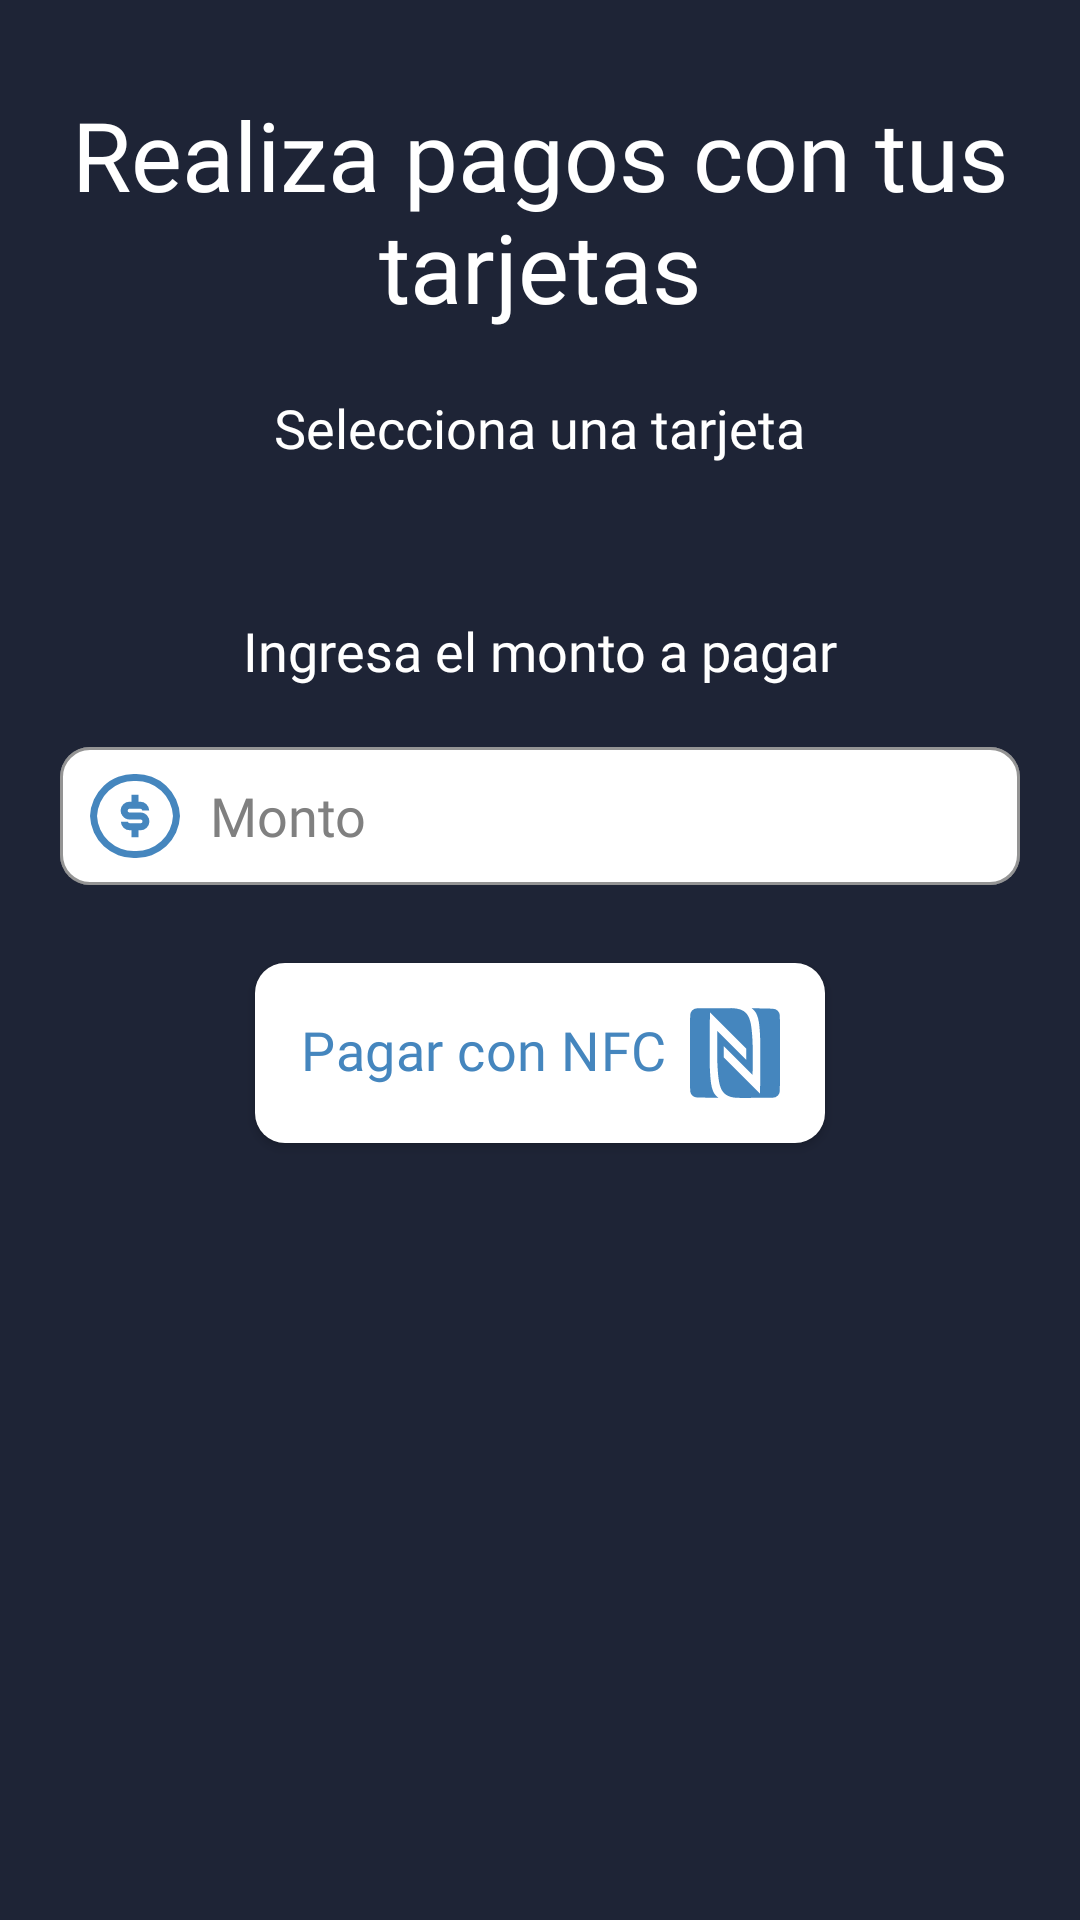

Here is an Android app screen rendered from its layout file. Give the layout XML and the strings, colors and styles it references.
<!-- AndroidManifest.xml: application theme Base.Theme.EldarWallet -->
<!-- res/layout/fragment_payment.xml -->
<?xml version="1.0" encoding="utf-8"?>
<androidx.core.widget.NestedScrollView  xmlns:android="http://schemas.android.com/apk/res/android"
    xmlns:app="http://schemas.android.com/apk/res-auto"
    xmlns:tools="http://schemas.android.com/tools"
    android:layout_width="match_parent"
    android:layout_height="match_parent"
   >
<androidx.constraintlayout.widget.ConstraintLayout
    android:layout_width="match_parent"
    android:layout_height="match_parent">

    <TextView
        android:id="@+id/titlePayment"
        style="@style/BoldLargeTextView"
        android:layout_width="0dp"
        android:layout_height="wrap_content"
        android:layout_marginHorizontal="20dp"
        android:layout_marginTop="30dp"
        android:gravity="center"
        android:text="Realiza pagos con tus tarjetas"
        android:textColor="@color/white"
        android:textSize="32sp"
        app:layout_constraintEnd_toEndOf="parent"
        app:layout_constraintStart_toStartOf="parent"
        app:layout_constraintTop_toTopOf="parent" />

    <LinearLayout
        android:id="@+id/containerCard"
        android:layout_width="match_parent"
        android:layout_height="wrap_content"
        android:orientation="vertical"
        app:layout_constraintTop_toBottomOf="@+id/titlePayment">

        <TextView
            android:id="@+id/tvSelectCard"
            style="@style/BoldNormalTextView"
            android:layout_width="wrap_content"
            android:layout_height="wrap_content"
            android:layout_marginTop="20dp"
            android:text="Selecciona una tarjeta" />

        <HorizontalScrollView
            android:id="@+id/horizontalScrollView"
            android:layout_width="match_parent"
            android:layout_height="wrap_content"
            android:layout_marginStart="20dp"
            android:layout_marginTop="20dp">

            <androidx.recyclerview.widget.RecyclerView
                android:id="@+id/rvCards"
                android:layout_width="match_parent"
                android:layout_height="wrap_content"
                android:layout_marginVertical="5dp"
                android:backgroundTint="#FFFFFF"
                android:orientation="horizontal"
                app:layoutManager="androidx.recyclerview.widget.LinearLayoutManager"
                app:layout_constraintBottom_toBottomOf="parent"
                app:layout_constraintLeft_toLeftOf="parent"
                app:layout_constraintRight_toRightOf="parent"
                app:layout_constraintTop_toBottomOf="@+id/titlePayment"
                tools:listitem="@layout/item_card" />
        </HorizontalScrollView>
    </LinearLayout>

    <LinearLayout
        android:id="@+id/containerAmount"
        android:layout_width="match_parent"
        android:layout_height="wrap_content"
        android:orientation="vertical"
        app:layout_constraintTop_toBottomOf="@+id/containerCard">

        <TextView
            android:id="@+id/tvSelectAmount"
            style="@style/BoldNormalTextView"
            android:layout_width="wrap_content"
            android:layout_height="wrap_content"
            android:layout_marginTop="20dp"
            android:text="Ingresa el monto a pagar" />

        <com.google.android.material.textfield.TextInputLayout
            android:id="@+id/tiAmount"
            style="@style/CustomInputTextStyle"
            android:layout_width="match_parent"
            android:layout_height="@dimen/edit_text_height"
            android:layout_marginHorizontal="20dp"
            android:layout_marginTop="20dp"
            android:hint="Monto"
            android:padding="0dp"
            android:textCursorDrawable="@drawable/edit_text_cursor_chat"
            app:boxBackgroundColor="@color/white"
            app:boxBackgroundMode="outline"
            app:boxCornerRadiusBottomEnd="10dp"
            app:boxCornerRadiusBottomStart="10dp"
            app:boxCornerRadiusTopEnd="10dp"
            app:boxCornerRadiusTopStart="10dp"
            app:expandedHintEnabled="false"
            app:hintEnabled="false">

            <com.google.android.material.textfield.TextInputEditText
                android:id="@+id/etAmount"
                style="@style/CustomEditTextStyle"
                android:layout_width="match_parent"
                android:layout_height="wrap_content"
                android:drawableStart="@drawable/ic_peso"
                android:drawablePadding="10dp"
                android:gravity="center_vertical"
                android:hint="Monto"
                android:inputType="number"
                android:maxLength="35"
                android:padding="10dp"
                android:paddingStart="10dp"
                android:textAppearance="@style/textRobotoRegular18"
                android:textColor="@color/bluePrimary"
                android:textColorHint="@color/grey"
                android:textCursorDrawable="@drawable/edit_text_cursor_chat"
                android:textSize="18sp" />
        </com.google.android.material.textfield.TextInputLayout>

    </LinearLayout>

    <ProgressBar
        android:background="@color/blueDark"
        android:id="@+id/progressBar"
        android:layout_width="0dp"
        android:padding="150dp"
        android:layout_height="0dp"
        android:layout_centerInParent="true"
        android:elevation="4dp"
        android:visibility="gone"
        app:layout_constraintBottom_toBottomOf="parent"
        app:layout_constraintLeft_toLeftOf="parent"
        app:layout_constraintRight_toRightOf="parent"
        app:layout_constraintTop_toBottomOf="@+id/titlePayment"
        tools:visibility="visible" />

    <com.google.android.material.button.MaterialButton
        android:id="@+id/btnPay"
        style="@style/btnDefaultWhite"
        android:layout_width="wrap_content"
        android:layout_height="wrap_content"
        android:drawableEnd="@drawable/ic_nfc"
        android:text="Pagar con NFC"
        android:layout_marginTop="20dp"
        app:layout_constraintLeft_toLeftOf="parent"
        app:layout_constraintRight_toRightOf="parent"
        app:layout_constraintTop_toBottomOf="@+id/containerAmount" />

    <ProgressBar
        android:id="@+id/progressBarPay"
        android:layout_width="wrap_content"
        android:layout_height="wrap_content"
        android:layout_centerInParent="true"
        android:elevation="4dp"
        android:visibility="gone"
        app:layout_constraintBottom_toBottomOf="@+id/btnPay"
        app:layout_constraintEnd_toEndOf="@+id/btnPay"
        app:layout_constraintLeft_toLeftOf="parent"
        app:layout_constraintRight_toRightOf="parent"
        app:layout_constraintStart_toStartOf="@+id/btnPay"
        app:layout_constraintTop_toTopOf="@+id/btnPay"
        tools:visibility="visible" />

</androidx.constraintlayout.widget.ConstraintLayout>

</androidx.core.widget.NestedScrollView>
<!-- res/layout/item_card.xml (included above) -->
<?xml version="1.0" encoding="utf-8"?>
<com.google.android.material.card.MaterialCardView xmlns:android="http://schemas.android.com/apk/res/android"
    xmlns:app="http://schemas.android.com/apk/res-auto"
    android:layout_width="wrap_content"
    android:layout_height="wrap_content"
    android:layout_margin="5dp"
    app:strokeColor="@color/grey_disabled_light"
    android:id="@+id/cardContainer"
    app:strokeWidth="3dp"
    app:contentPadding="5dp">

    <LinearLayout
        android:layout_width="match_parent"
        android:layout_height="wrap_content"
        android:layout_marginHorizontal="10dp"
        android:layout_marginVertical="10dp"
        android:orientation="vertical">

        <TextView
            android:id="@+id/tvCardNumber"
            android:layout_width="wrap_content"
            android:layout_height="wrap_content"
            android:text="**** **** **** 1234"
            android:textAppearance="@style/CardFontStyle"
            android:textStyle="bold" />

        <TextView
            android:id="@+id/tvExpirationDate"
            android:layout_width="wrap_content"
            android:layout_height="wrap_content"
            android:text="12/24 "
            android:textAppearance="@style/CardFontStyle"
            android:textColor="@color/bluePrimary"
            android:textStyle="bold|italic" />

        <TextView
            android:id="@+id/tvCardHolderName"
            android:layout_width="wrap_content"
            android:layout_height="wrap_content"
            android:text="John Doe"
            android:textAppearance="@style/CardFontStyle"
            android:textColor="@color/bluePrimary"
            android:textStyle="bold" />

            <ImageView
                android:id="@+id/ivCardLogo"
                android:layout_width="50dp"
                android:layout_height="40dp"
                android:layout_gravity="end"
                app:srcCompat="@drawable/ic_visa" />

    </LinearLayout>

</com.google.android.material.card.MaterialCardView>
<!-- resources referenced by this layout -->
<resources>
  <color name="blueDark">#1E2436</color>
  <color name="bluePrimary">#4586BE</color>
  <color name="grey">#808080</color>
  <color name="grey_disabled_light">#8A969E</color>
  <color name="white">#FFFFFFFF</color>
  <dimen name="edit_text_height">46dp</dimen>
  <!-- drawable edit_text_cursor_chat (drawable) -->
  <?xml version="1.0" encoding="utf-8"?>
  <shape xmlns:android="http://schemas.android.com/apk/res/android" android:shape="rectangle" >
      <size android:width="2dp" />
      <solid android:color="@color/bluePrimary"/>
  </shape>
  <style name="BoldLargeTextView" parent="TextAppearance.AppCompat">
          <item name="android:fontFamily">@font/roboto_bold</item>
          <item name="android:textSize">30sp</item>
          <item name="android:textColor">@color/white</item>
  
          <item name="android:layout_gravity">center_horizontal</item>
      </style>
  <style name="BoldNormalTextView" parent="TextAppearance.AppCompat">
          <item name="android:fontFamily">@font/roboto_bold</item>
          <item name="android:textSize">18sp</item>
          <item name="android:textColor">@color/white</item>
          <item name="android:layout_gravity">center_horizontal</item>
      </style>
  <style name="CardFontStyle" parent="TextAppearance.AppCompat">
          <item name="android:fontFamily">@font/kredit</item>
          <item name="android:textSize">22sp</item>
          <item name="android:textColor">@color/bluePrimary</item>
      </style>
  <style name="CustomEditTextStyle" parent="ThemeOverlay.Material3.TextInputEditText">
          <item name="android:drawableTint">@color/bluePrimary</item>
          <item name="android:gravity">center_vertical</item>
          <item name="android:padding">10dp</item>
          <item name="android:paddingStart">18dp</item>
          <item name="android:textAppearance">@style/textRobotoRegular18</item>
          <item name="android:textColor">@color/bluePrimary</item>
          <item name="android:textColorHint">@color/grey</item>
          <item name="android:textSize">18sp</item>
          <item name="android:textCursorDrawable">@drawable/edit_text_cursor_chat</item>
      </style>
  <style name="btnDefaultWhite" parent="Widget.MaterialComponents.Button">
          <item name="background">@color/bluePrimary</item>
          <item name="rippleColor">@color/bluePrimary</item>
          <item name="android:textColorHighlight">@color/white</item>
          <item name="colorControlHighlight">@color/white</item>
          <item name="backgroundTint">@color/white</item>
          <item name="fontFamily">@font/roboto_medium</item>
          <item name="android:includeFontPadding">false</item>
          <item name="textAllCaps">false</item>
          <item name="android:textColor">@color/bluePrimary</item>
          <item name="android:padding">15dp</item>
          <item name="android:letterSpacing">0.01</item>
          <item name="android:textSize">18sp</item>
          <item name="cornerRadius">10dp</item>
      </style>
  <style name="textRobotoRegular18">
          <item name="fontFamily">@font/roboto_regular</item>
          <item name="android:textSize">18sp</item>
      </style>
  <style name="Base.Theme.EldarWallet" parent="Theme.Material3.DayNight.NoActionBar">
          <item name="windowActionBar">false</item>
          <item name="windowNoTitle">true</item>
          <item name="android:colorActivatedHighlight">@color/bluePrimary</item>
          <item name="android:colorControlActivated">@color/bluePrimary</item>
          <item name="android:colorAccent">@color/bluePrimary</item>
          <item name="android:windowBackground">@color/darkBlue</item>
          <item name="colorAccent">@color/bluePrimary</item>
          <item name="colorControlActivated">@color/bluePrimary</item>
      </style>
  <color name="redError">#ED1C24</color>
  <color name="darkBlue">#1E2436</color>
</resources>
